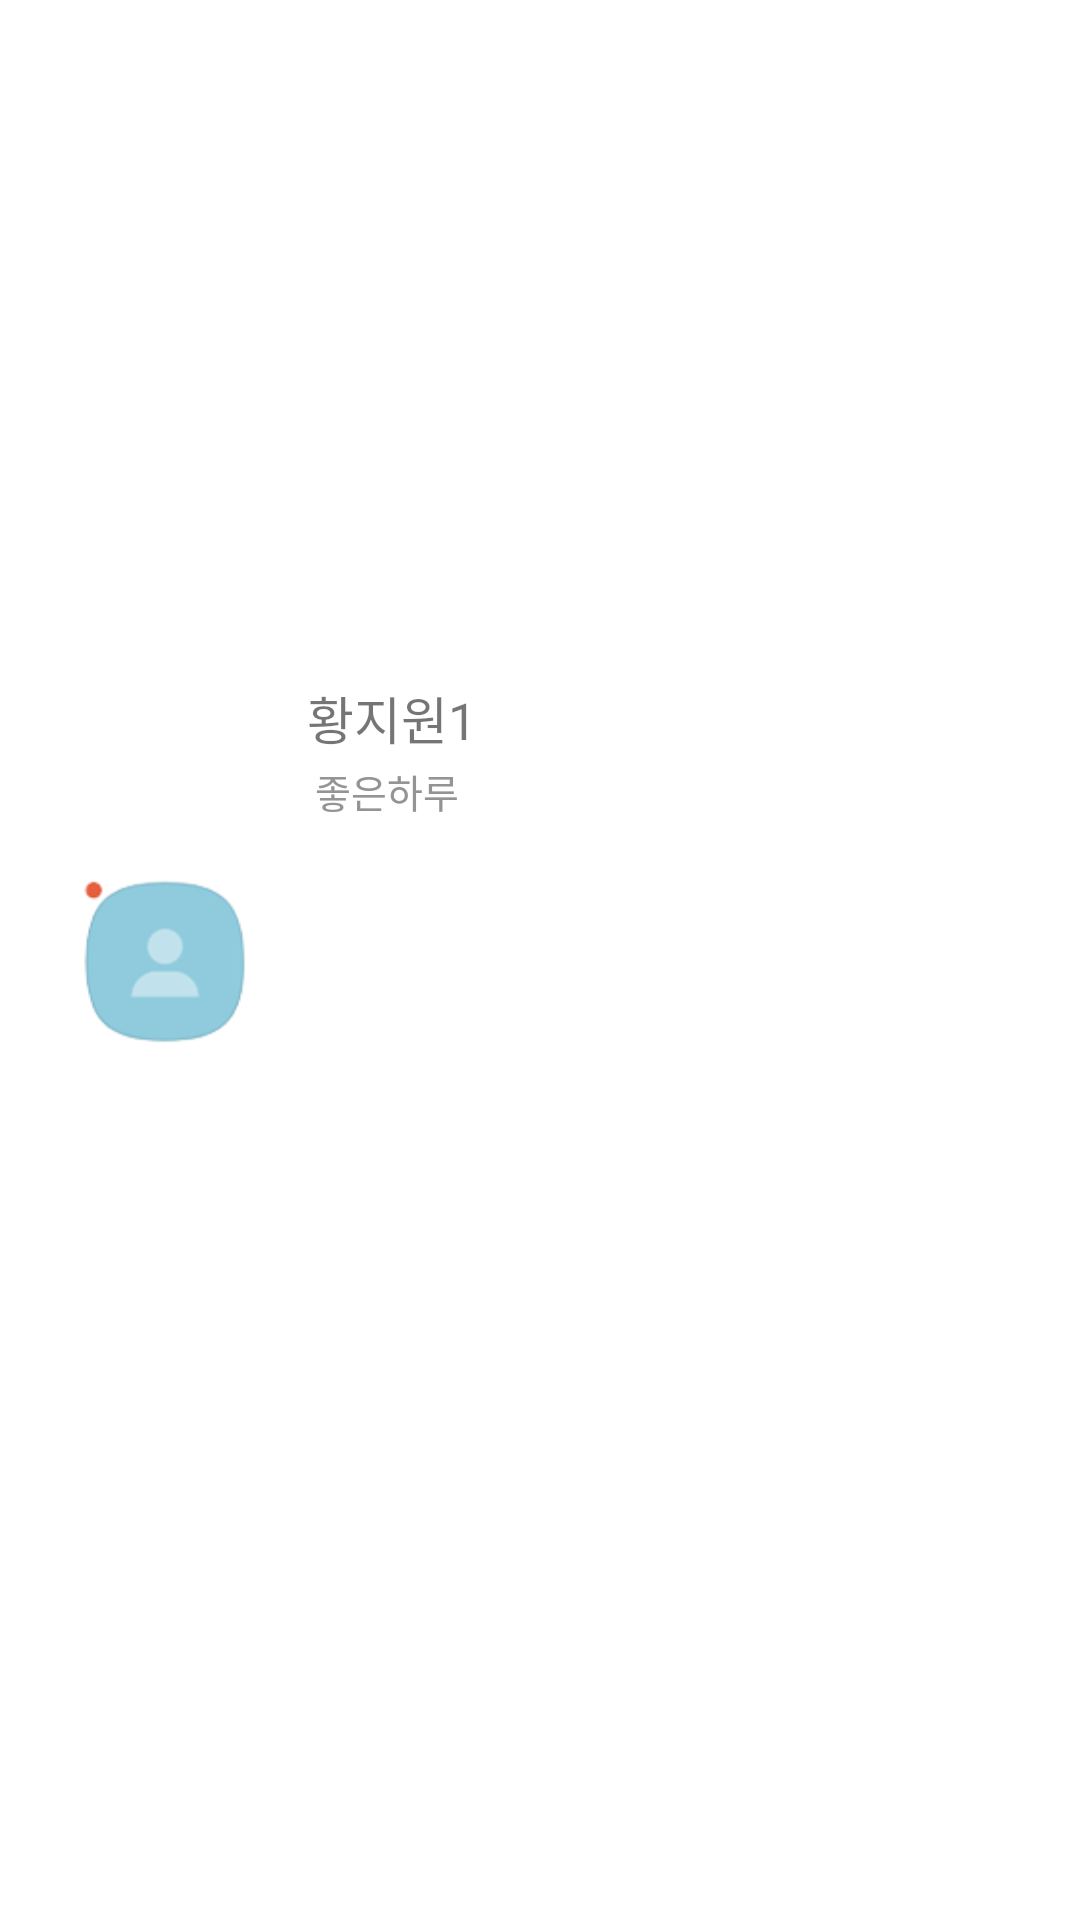

Here is an Android app screen rendered from its layout file. Give the layout XML and the strings, colors and styles it references.
<!-- AndroidManifest.xml: application theme Theme.ThreeWeekAssignment -->
<!-- res/layout/fredns_item.xml -->
<?xml version="1.0" encoding="utf-8"?>
<androidx.constraintlayout.widget.ConstraintLayout xmlns:android="http://schemas.android.com/apk/res/android"
    xmlns:app="http://schemas.android.com/apk/res-auto"
    xmlns:tools="http://schemas.android.com/tools"
    android:layout_width="match_parent"
    android:layout_height="100dp"
    android:orientation="vertical">

    <ImageView
        android:id="@+id/freProImg"
        android:layout_width="77dp"
        android:layout_height="66dp"
        android:layout_marginStart="16dp"
        app:layout_constraintBottom_toBottomOf="parent"
        app:layout_constraintStart_toStartOf="parent"
        app:layout_constraintTop_toTopOf="parent"
        app:srcCompat="@drawable/ic_uppro" />

    <TextView
        android:id="@+id/freProName"
        android:layout_width="61dp"
        android:layout_height="24dp"
        android:gravity="center|left"
        android:text="황지원1"
        android:textSize="17dp"
        app:layout_constraintBottom_toBottomOf="parent"
        app:layout_constraintEnd_toEndOf="parent"
        app:layout_constraintHorizontal_bias="0.046"
        app:layout_constraintStart_toEndOf="@+id/freProImg"
        app:layout_constraintTop_toTopOf="parent"
        app:layout_constraintVertical_bias="0.368" />

    <TextView
        android:id="@+id/freStateName"
        android:layout_width="137dp"
        android:layout_height="20dp"
        android:layout_marginStart="12dp"
        android:gravity="center|left"
        android:text="좋은하루"
        android:textSize="13dp"
        android:textColor="#959494"
        android:layout_marginTop="3dp"
        app:layout_constraintBottom_toBottomOf="parent"
        app:layout_constraintStart_toEndOf="@+id/freProImg"
        app:layout_constraintTop_toBottomOf="@+id/freProName"
        app:layout_constraintVertical_bias="0.0" />

</androidx.constraintlayout.widget.ConstraintLayout>
<!-- resources referenced by this layout -->
<resources>
  <!-- drawable ic_uppro: png bitmap (drawable, 5086 bytes) -->
  <style name="Theme.ThreeWeekAssignment" parent="Theme.MaterialComponents.DayNight.NoActionBar">
          
          <item name="colorPrimary">@color/purple_500</item>
          <item name="colorPrimaryVariant">@color/purple_700</item>
          <item name="colorOnPrimary">@color/white</item>
          
          <item name="colorSecondary">@color/teal_200</item>
          <item name="colorSecondaryVariant">@color/teal_700</item>
          <item name="colorOnSecondary">@color/black</item>
          
          <item name="android:statusBarColor">?attr/colorPrimaryVariant</item>
          
      </style>
  <!-- not gathered from this repository: default colours our renderer supplied (Android Studio template values) -->
  <color name="purple_500">#FF6200EE</color>
  <color name="purple_700">#FF3700B3</color>
  <color name="teal_200">#FF03DAC5</color>
  <color name="teal_700">#FF018786</color>
  <color name="black">#FF000000</color>
  <color name="white">#FFFFFFFF</color>
</resources>
